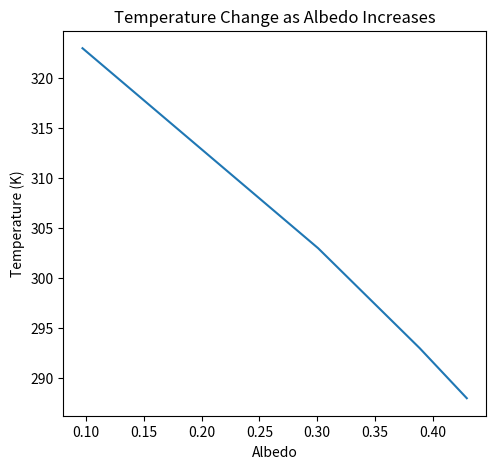

Write the Python code that produced this figure.
#!/usr/bin/env python
# coding: utf-8

# In[11]:


import numpy as np
import matplotlib.pyplot as plt

# Collected data on surface temperatures using thermometer. Held thermometer one meter off ground.
# Collected measured temperature in Celsius once the temperature reached a constant value.
t1_surface_temp = [["Water", 288], ["Grass", 293], ["Concrete", 303], ["Roads", 323]]
t2_surface_temp = [["Water", 288], ["Grass", 293], ["Concrete", 303], ["Roads", 323]]
t3_surface_temp = [["Water", 288], ["Grass", 293], ["Concrete", 303], ["Roads", 323]]

# Averages of the temperatures for each surface
water_avg = (t1_surface_temp[0][1] + t2_surface_temp[0][1] + t3_surface_temp[0][1]) / 3
grass_avg = (t1_surface_temp[1][1] + t2_surface_temp[1][1] + t3_surface_temp[1][1]) / 3
concrete_avg = (t1_surface_temp[2][1] + t2_surface_temp[2][1] + t3_surface_temp[2][1]) / 3
roads_avg = (t1_surface_temp[3][1] + t2_surface_temp[3][1] + t3_surface_temp[3][1]) / 3


# Function to calculate albedo with a greenhouse effect using Stefan-Boltzmann Law
def albedo(x):
    solar_constant = 1367
    delta = 0.0000000567
    return 1 - ((4 * delta * (x ** 4)) / (2 * solar_constant))

# Graph the function using the collected data
X = [albedo(water_avg), albedo(grass_avg), albedo(concrete_avg), albedo(roads_avg)]
Y = [water_avg, grass_avg, concrete_avg, roads_avg]

fig = plt.figure(figsize=(12,5))
ax = fig.add_subplot(121)
ax.plot(X, Y)
ax.set_title("Temperature Change as Albedo Increases")
plt.xlabel("Albedo")
plt.ylabel("Temperature (K)")
plt.show()

#Overall trend shows that as albedo increases, surface temperature decreases. As albedo decreases, surface temperatures increase.#
#Implications for increasing temperatures if global ice melts and there is construction of more manmade surfaces creating a positive feedback loop.

